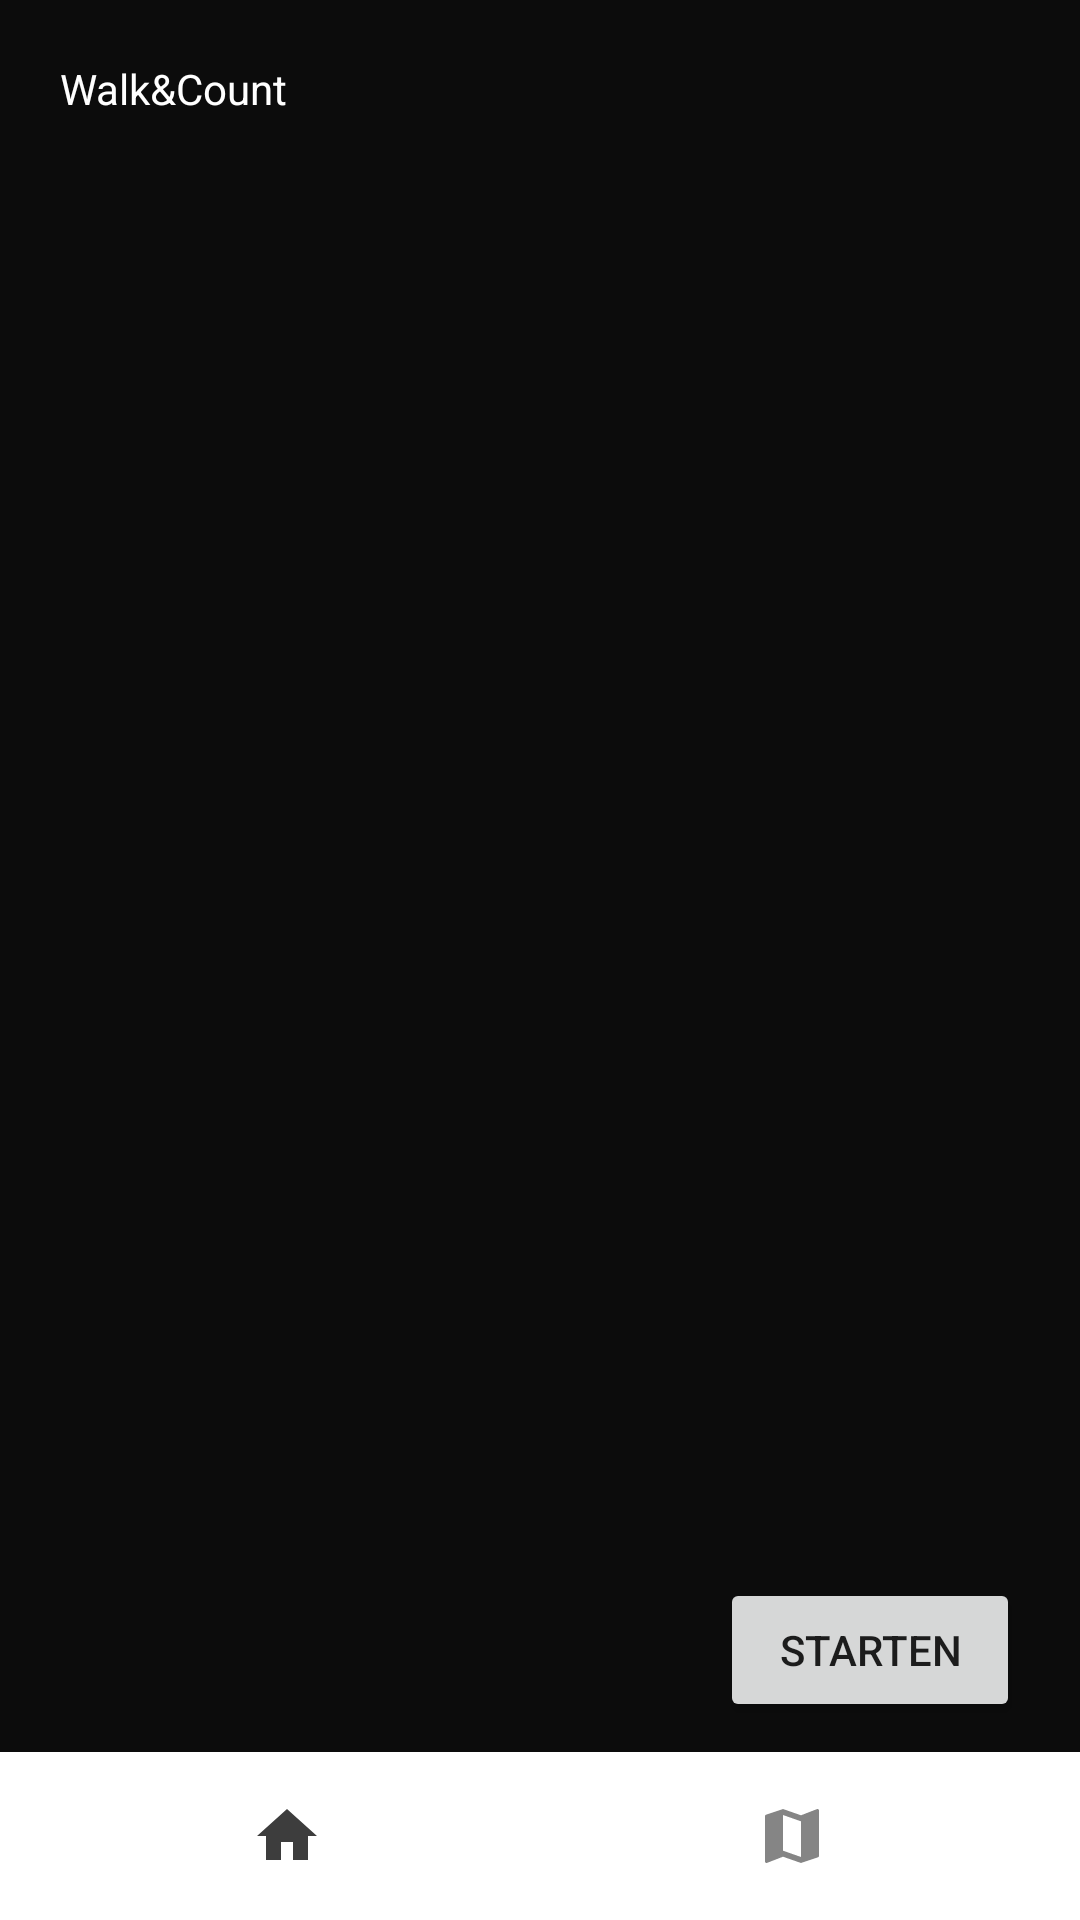

Reconstruct the res/layout file that produces this screen, plus the resources it refers to.
<!-- AndroidManifest.xml: application theme Theme.WalkAndCount -->
<!-- res/layout/activity_home_page.xml -->
<?xml version="1.0" encoding="utf-8"?>
<androidx.constraintlayout.widget.ConstraintLayout xmlns:android="http://schemas.android.com/apk/res/android"
    xmlns:app="http://schemas.android.com/apk/res-auto"
    xmlns:tools="http://schemas.android.com/tools"
    android:layout_width="match_parent"
    android:layout_height="match_parent"
    tools:context=".homePageActivity"
    android:background="@color/black"
    >

    <LinearLayout
        android:layout_width="match_parent"
        android:layout_height="match_parent"
        android:orientation="vertical"
        android:paddingLeft="20dp"
        android:paddingRight="20dp"
        android:paddingTop="20dp"
        android:gravity="top"
        >

        <TextView
            android:layout_width="match_parent"
            android:layout_height="wrap_content"
            android:text="Walk&amp;Count"
            android:textColor="@color/white"
            />

        <FrameLayout
            android:id="@+id/fragment_container"
            android:layout_width="match_parent"
            android:layout_height="match_parent"
            android:layout_above="@id/bottom_navigation" />

    </LinearLayout>


    <LinearLayout xmlns:android="http://schemas.android.com/apk/res/android"
        android:layout_width="match_parent"
        android:layout_height="match_parent"
        android:orientation="vertical"
        android:gravity="bottom"
        style="@style/Theme.Material3.Dark"
        >

        <Button
            android:id="@+id/startTrackingAct"
            android:layout_width="100dp"
            android:layout_height="wrap_content"
            android:layout_gravity="right"
            android:layout_marginRight="20dp"
            android:layout_marginBottom="10dp"
            android:text="Starten"
            />

        <com.google.android.material.bottomnavigation.BottomNavigationView
            android:id="@+id/bottom_navigation"
            android:layout_width="match_parent"
            android:layout_height="wrap_content"
            app:menu="@menu/bottom_navigation_menu"
            android:gravity="bottom"
            app:labelVisibilityMode="unlabeled"
            />

    </LinearLayout>


</androidx.constraintlayout.widget.ConstraintLayout>
<!-- resources referenced by this layout -->
<resources>
  <color name="black">#FF0C0C0C</color>
  <color name="white">#FFFFFFFF</color>
  <style name="Theme.WalkAndCount" parent="Theme.MaterialComponents.DayNight.DarkActionBar">
          <item name="android:windowNoTitle">true</item>
          <item name="android:windowContentOverlay">@null</item>
          <item name="android:windowBackground">@color/black</item>
          <item name="colorPrimary">@color/black</item>
          <item name="colorPrimaryDark">@color/black</item>
          <item name="colorAccent">@color/black</item>
      </style>
</resources>
